Labelled photos from "split_data", an image-classification folder in sepehrtaji-dev/Laliga_teams_logo_CNN. The possible labels are: Athletic Bilbao, Atletico Madrid, Barcelona, Celta Vigo, Deportivo Alaves, Espanyol, Getafe, Girona, Las Palmas, Leganes, Mallorca, Osasuna, Rayo Vallecano, Real Betis, Real Madrid, Real Sociedad, Real Valladolid, Sevilla, Valencia, Villarreal.

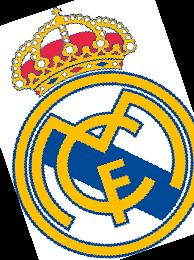
Label: Real Madrid

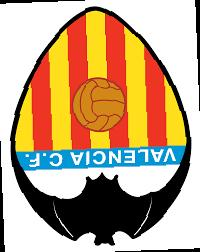
Label: Valencia

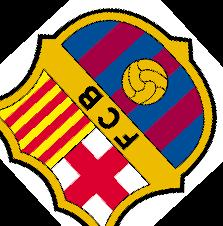
Label: Barcelona

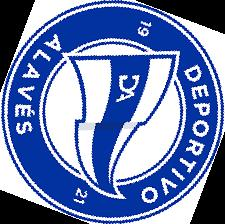
Label: Deportivo Alaves

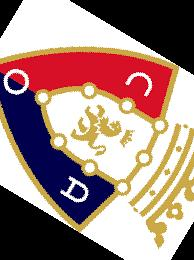
Label: Osasuna

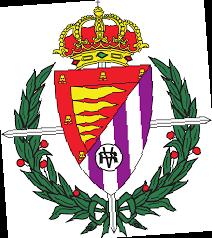
Label: Real Valladolid
